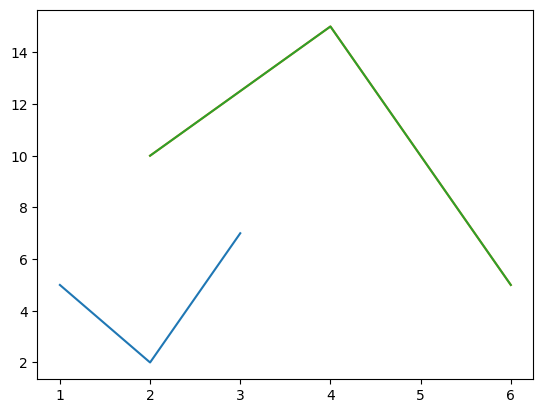

Python code for this plot:
import matplotlib.pyplot as plt
import matplotlib.style as style

print(style.available)
# to see available styles for plotting graph

style.use('_classic_test_patch')
plt.plot([1, 2, 3], [5, 2, 7])
plt.show()

style.use('ggplot')
plt.plot([2, 4, 6], [10, 15, 5])
plt.show()

style.use('default')
plt.plot([2, 4, 6], [10, 15, 5])
plt.show()